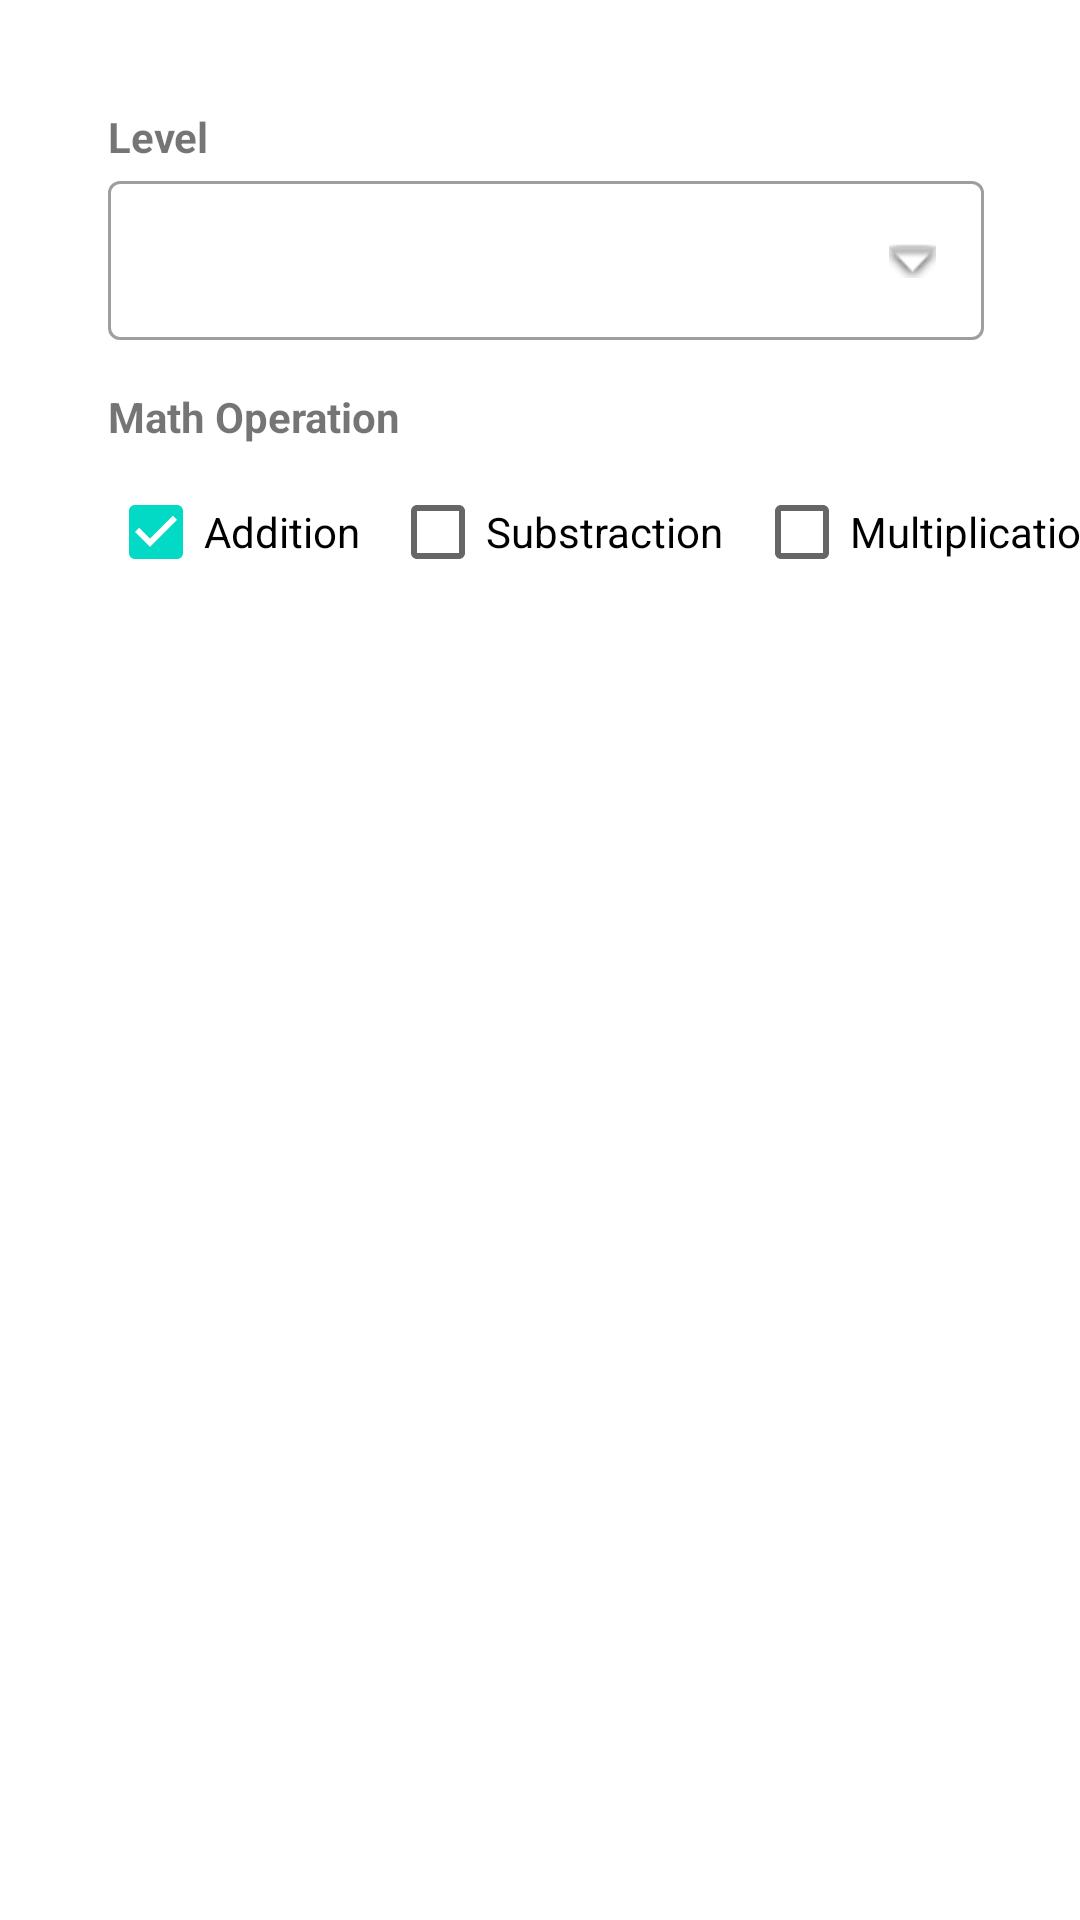

Produce the Android XML layout that renders to this screen, including the resource entries it uses.
<!-- AndroidManifest.xml: application theme Theme.ANMPWeek3KPC -->
<!-- res/layout/fragment_option.xml -->
<?xml version="1.0" encoding="utf-8"?>
<androidx.constraintlayout.widget.ConstraintLayout xmlns:android="http://schemas.android.com/apk/res/android"
    xmlns:app="http://schemas.android.com/apk/res-auto"
    xmlns:tools="http://schemas.android.com/tools"
    android:id="@+id/frameLayout3"
    android:layout_width="match_parent"
    android:layout_height="wrap_content"
    tools:context=".OptionFragment">

    <TextView
        android:id="@+id/textView3"
        android:layout_width="wrap_content"
        android:layout_height="wrap_content"
        android:layout_marginStart="36dp"
        android:layout_marginTop="36dp"
        android:text="Level"
        android:textStyle="bold"
        app:layout_constraintStart_toStartOf="parent"
        app:layout_constraintTop_toTopOf="parent" />

    <com.google.android.material.textfield.TextInputLayout
        android:id="@+id/textInputLayout"
        style="@style/Widget.MaterialComponents.TextInputLayout.OutlinedBox"
        android:layout_width="0dp"
        android:layout_height="wrap_content"
        android:layout_marginEnd="32dp"
        app:layout_constraintEnd_toEndOf="parent"
        app:layout_constraintStart_toStartOf="@+id/textView3"
        app:layout_constraintTop_toBottomOf="@+id/textView3">

        <com.google.android.material.textfield.TextInputEditText
            style="@style/Widget.MaterialComponents.TextInputLayout.FilledBox.ExposedDropdownMenu"
            android:layout_width="match_parent"
            android:layout_height="wrap_content"
            android:drawableEnd="@android:drawable/arrow_down_float"
            android:inputType="textAutoComplete" />
    </com.google.android.material.textfield.TextInputLayout>

    <TextView
        android:id="@+id/textView4"
        android:layout_width="wrap_content"
        android:layout_height="wrap_content"
        android:layout_marginTop="16dp"
        android:text="Math Operation"
        android:textStyle="bold"
        app:layout_constraintStart_toStartOf="@+id/textInputLayout"
        app:layout_constraintTop_toBottomOf="@+id/textInputLayout" />

    <CheckBox
        android:id="@+id/checkBox"
        android:layout_width="wrap_content"
        android:layout_height="wrap_content"
        android:layout_marginTop="5dp"
        android:layout_marginBottom="32dp"
        android:checked="true"
        android:text="Addition"
        app:layout_constraintBottom_toBottomOf="parent"
        app:layout_constraintStart_toStartOf="@+id/textView4"
        app:layout_constraintTop_toBottomOf="@+id/textView4"
        app:layout_constraintVertical_bias="0.0" />

    <CheckBox
        android:id="@+id/checkBox2"
        android:layout_width="wrap_content"
        android:layout_height="wrap_content"
        android:layout_marginStart="10dp"
        android:text="Substraction"
        app:layout_constraintBottom_toBottomOf="@+id/checkBox"
        app:layout_constraintStart_toEndOf="@+id/checkBox" />

    <CheckBox
        android:id="@+id/checkBox3"
        android:layout_width="wrap_content"
        android:layout_height="wrap_content"
        android:layout_marginStart="10dp"
        android:text="Multiplication"
        app:layout_constraintStart_toEndOf="@+id/checkBox2"
        app:layout_constraintTop_toTopOf="@+id/checkBox2" />

</androidx.constraintlayout.widget.ConstraintLayout>
<!-- resources referenced by this layout -->
<resources>
  <style name="Theme.ANMPWeek3KPC" parent="Theme.MaterialComponents.DayNight.DarkActionBar">
          
          <item name="colorPrimary">@color/purple_500</item>
          <item name="colorPrimaryVariant">@color/purple_700</item>
          <item name="colorOnPrimary">@color/white</item>
          
          <item name="colorSecondary">@color/teal_200</item>
          <item name="colorSecondaryVariant">@color/teal_700</item>
          <item name="colorOnSecondary">@color/black</item>
          
          <item name="android:statusBarColor">?attr/colorPrimaryVariant</item>
          
      </style>
  <!-- not gathered from this repository: default colours our renderer supplied (Android Studio template values) -->
  <color name="purple_500">#FF6200EE</color>
  <color name="purple_700">#FF3700B3</color>
  <color name="teal_200">#FF03DAC5</color>
  <color name="teal_700">#FF018786</color>
  <color name="black">#FF000000</color>
  <color name="white">#FFFFFFFF</color>
</resources>
